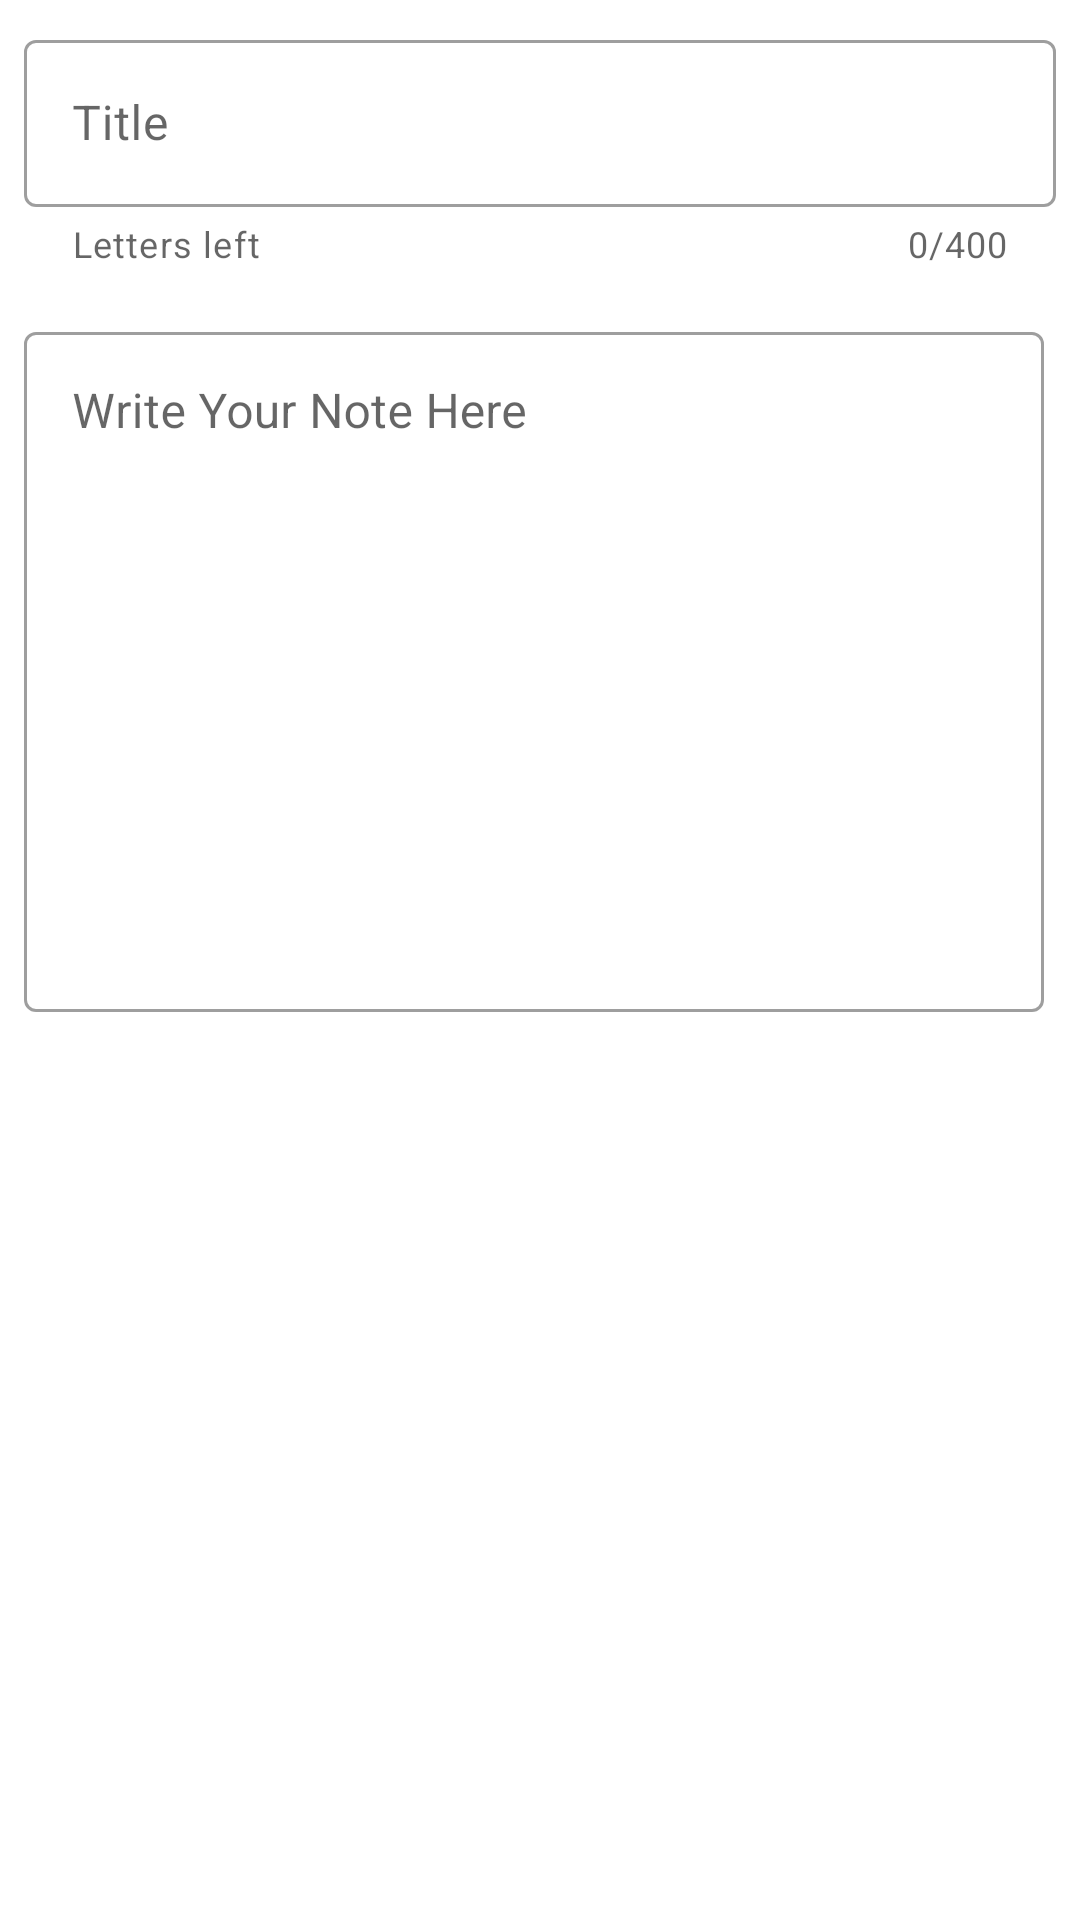

Android layout source for this screen:
<!-- AndroidManifest.xml: application theme AppTheme -->
<!-- res/layout/note_dialog.xml -->
<?xml version="1.0" encoding="utf-8"?>
<androidx.coordinatorlayout.widget.CoordinatorLayout
    android:id="@+id/verses_marked_dialog_coordinatorLayout"
    xmlns:android="http://schemas.android.com/apk/res/android"
    xmlns:app="http://schemas.android.com/apk/res-auto"
    android:layout_width="match_parent"
    android:layout_height="match_parent"
    android:background="#ffffff"
    android:fitsSystemWindows="false">
















    <ScrollView
        android:layout_width="match_parent"
        android:layout_height="match_parent">
    <LinearLayout
        android:layout_width="match_parent"
        android:layout_height="match_parent"
        android:orientation="vertical">
        <com.google.android.material.textfield.TextInputLayout
            android:id="@+id/addNoteTitle"
            style="@style/Widget.MaterialComponents.TextInputLayout.OutlinedBox"
            android:layout_width="match_parent"
            android:layout_height="wrap_content"
            android:layout_margin="8dp"
            app:errorEnabled="true"
            app:counterEnabled="true"
            app:counterMaxLength="400"
            app:helperTextEnabled="true"
            app:helperText="Letters left"
            android:hint="Title"
            >

            <com.google.android.material.textfield.TextInputEditText
                android:layout_width="match_parent"
                android:layout_height="wrap_content"
                android:inputType="textCapWords"
                android:imeOptions="actionNext"
                android:nextFocusDown="@+id/addNoteContent"
                />

        </com.google.android.material.textfield.TextInputLayout>

        <com.google.android.material.textfield.TextInputLayout
            android:id="@+id/addNoteContent"
            style="@style/Widget.MaterialComponents.TextInputLayout.OutlinedBox"
            android:layout_width="match_parent"
            android:layout_height="match_parent"
            android:layout_margin="8dp"
            android:hint="Write Your Note Here"
            android:backgroundTint="@android:color/transparent"
            app:errorEnabled="true"
            android:overScrollMode="always"
            android:scrollbarStyle="insideInset"
            android:scrollbars="vertical">

            <com.google.android.material.textfield.TextInputEditText
                android:layout_width="match_parent"
                android:layout_height="match_parent"
                android:gravity="start|top"
                android:ems="10"
                android:textColor="#000000"
                android:inputType="text|textAutoComplete|textMultiLine|textLongMessage"
                android:minLines="10"

                />

        </com.google.android.material.textfield.TextInputLayout>
















    </LinearLayout>
    </ScrollView>
</androidx.coordinatorlayout.widget.CoordinatorLayout>
<!-- resources referenced by this layout -->
<resources>
  <style name="AppTheme.AppBarOverlay" parent="ThemeOverlay.AppCompat.Dark.ActionBar">
          <item name="actionBarSize">48dp</item>
      </style>
  <style name="AppTheme.PopupOverlay" parent="ThemeOverlay.AppCompat.Light" />
  <style name="ToolbarSubtitleAppearance" parent="@style/TextAppearance.Widget.AppCompat.Toolbar.Subtitle">
          <item name="android:textSize">14sp</item>
      </style>
  <style name="ToolbarTitleAppearance" parent="@style/TextAppearance.Widget.AppCompat.Toolbar.Title">
          <item name="android:textSize">18sp</item>
          
      </style>
  <style name="AppTheme" parent="Theme.MaterialComponents.Light.DarkActionBar.Bridge">
          
          <item name="colorPrimary">@color/colorPrimary</item>
          <item name="colorPrimaryDark">@color/colorAccent</item>
          <item name="colorAccent">@color/colorPrimaryDark</item>
          <item name="actionBarSize">48dp</item>
      </style>
  <color name="colorPrimary">#505050</color>
  <color name="colorAccent">#bdbdc7</color>
  <color name="colorPrimaryDark">#898078</color>
</resources>
